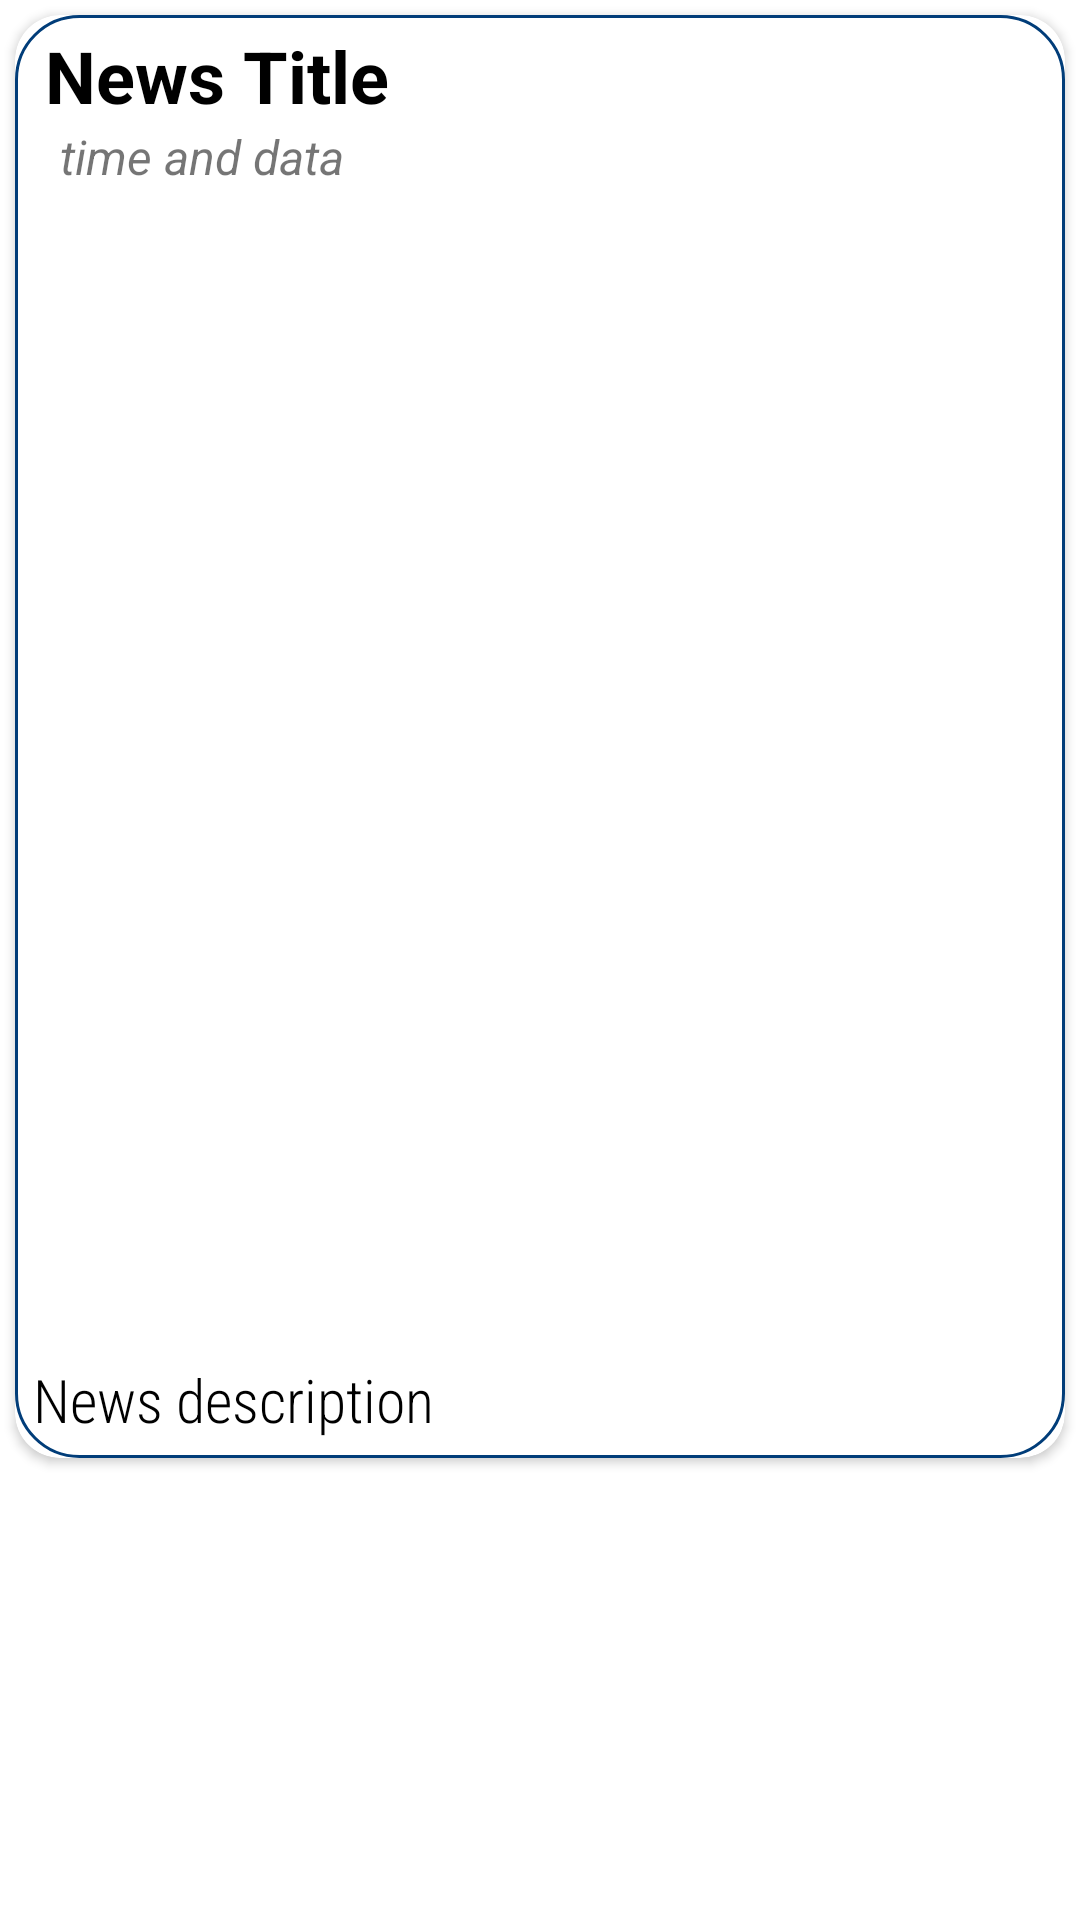

Produce the Android XML layout that renders to this screen, including the resource entries it uses.
<!-- AndroidManifest.xml: application theme Theme.CollegeApp -->
<!-- res/layout/newscard.xml -->
<?xml version="1.0" encoding="utf-8"?>
<androidx.constraintlayout.widget.ConstraintLayout xmlns:android="http://schemas.android.com/apk/res/android"
    xmlns:tools="http://schemas.android.com/tools"
    android:layout_width="match_parent"
    android:layout_margin="10dp"
    android:backgroundTint="#B3B7FF"
    android:layout_height="wrap_content"
    xmlns:app="http://schemas.android.com/apk/res-auto">

    <androidx.cardview.widget.CardView
        android:layout_width="match_parent"
        android:layout_height="wrap_content"
        android:layout_margin="5dp"

        android:background="@drawable/custom_button"
        android:elevation="40dp"
        android:padding="5dp"
        app:cardCornerRadius="15dp"
        app:layout_constraintEnd_toEndOf="parent"
        app:layout_constraintStart_toStartOf="parent"
        app:layout_constraintTop_toTopOf="parent">
        <LinearLayout
            android:layout_width="match_parent"
            android:layout_height="match_parent"
            android:background="@drawable/custom_button"

            android:orientation="vertical">
            <TextView
                android:layout_width="wrap_content"
                android:layout_height="wrap_content"
                android:layout_marginLeft="10dp"
                android:id="@+id/newsTitle"
                android:layout_marginTop="4dp"
                android:text="News Title"
                android:textSize="24dp"
                android:textStyle="bold"
                android:textColor="@color/black"/>

            <TextView
                android:id="@+id/timedatenewsstud"
                android:layout_width="wrap_content"
                android:layout_height="wrap_content"
                android:layout_marginStart="15dp"
                android:text="time and data"
                android:textSize="16dp"
                android:textStyle="italic" />
            <ImageView
                android:id="@+id/newsImage"
                android:layout_width="match_parent"
                android:layout_height="380dp"
                android:layout_margin="2dp"
                tools:srcCompat="@tools:sample/avatars" />

            <TextView
                android:id="@+id/newsDesc"
                android:layout_width="wrap_content"
                android:layout_height="wrap_content"
                android:layout_margin="6dp"
                android:layout_marginLeft="10dp"
                android:fontFamily="sans-serif-condensed-light"
                android:text="News description"
                android:textColor="@color/black"
                android:textSize="20dp"
                android:textStyle="normal" />


        </LinearLayout>

    </androidx.cardview.widget.CardView>

</androidx.constraintlayout.widget.ConstraintLayout>
<!-- resources referenced by this layout -->
<resources>
  <!-- drawable custom_button (drawable) -->
  <?xml version="1.0" encoding="utf-8"?>
  <shape android:shape="rectangle"
      xmlns:android="http://schemas.android.com/apk/res/android">
  
      <stroke android:color="#013d79"
          android:width="1dp"/>
      <corners android:radius="21dp"/>
  
  </shape>
  <style name="Theme.CollegeApp" parent="Theme.MaterialComponents.DayNight.DarkActionBar">
          
          <item name="colorPrimary">#1B0142</item>
          <item name="colorPrimaryVariant">#0B0025</item>
          <item name="colorOnPrimary">@color/white</item>
          
          <item name="colorSecondary">#202E8E</item>
          <item name="colorSecondaryVariant">#182650</item>
          <item name="colorOnSecondary">@color/black</item>
          
          <item name="android:statusBarColor" tools:targetApi="l">?attr/colorPrimaryVariant</item>
          
      </style>
  <!-- not gathered from this repository: default colours our renderer supplied (Android Studio template values) -->
  <color name="black">#FF000000</color>
  <color name="white">#FFFFFFFF</color>
</resources>
